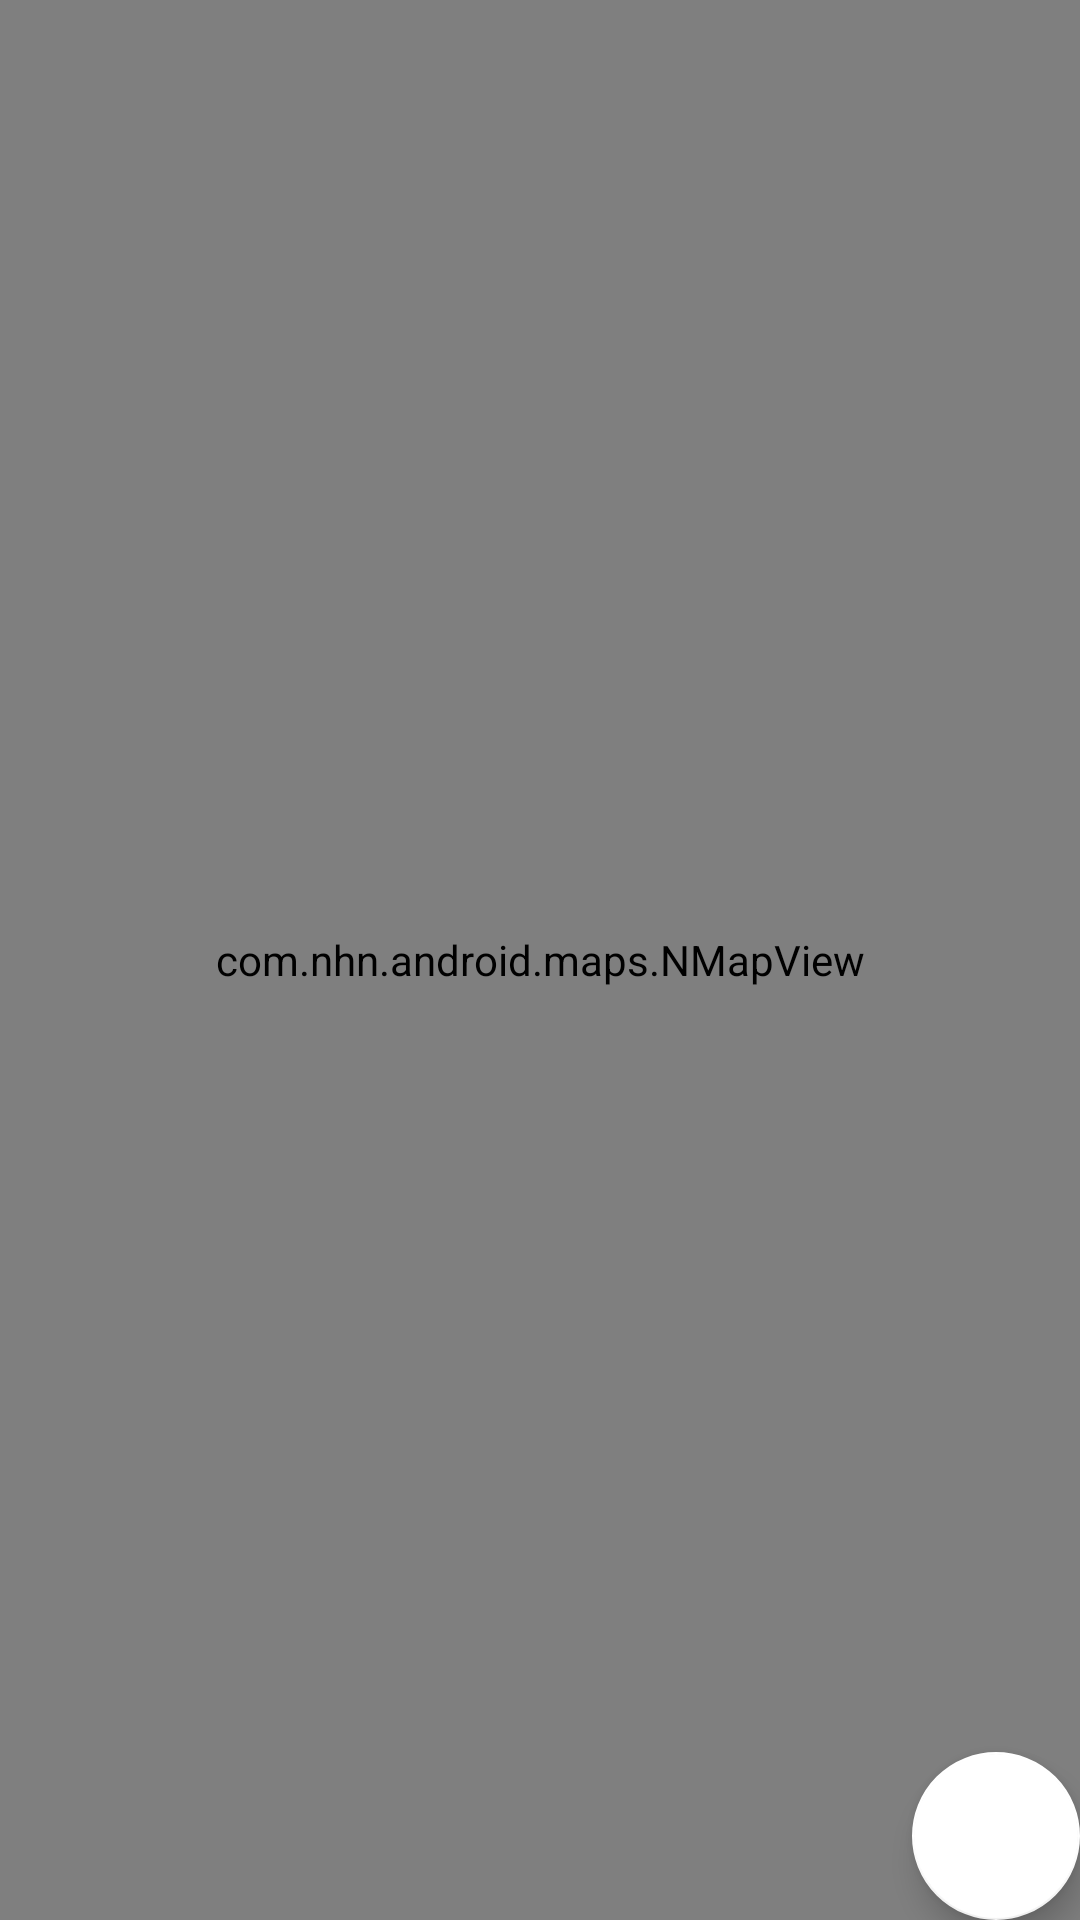

Write the Android layout XML for this screen, with the resource values it uses.
<!-- AndroidManifest.xml: application theme AppTheme -->
<!-- res/layout/fragment_map.xml -->
<?xml version="1.0" encoding="utf-8"?>
<android.support.v7.widget.FitWindowsFrameLayout xmlns:android="http://schemas.android.com/apk/res/android"
    xmlns:app="http://schemas.android.com/apk/res-auto"
    xmlns:tools="http://schemas.android.com/tools"
    android:orientation="vertical" android:layout_width="match_parent"
    android:layout_height="match_parent"
    tools:context=".MapFragment">

    <com.nhn.android.maps.NMapView
        android:id="@+id/mapView"
        android:layout_width="fill_parent"
        android:layout_height="fill_parent" />

    <android.support.design.widget.FloatingActionButton
        android:id="@+id/fab"
        android:layout_width="wrap_content"
        android:layout_height="wrap_content"
        android:layout_gravity="bottom|end"
        android:layout_margin="@dimen/fab_margin"
        android:backgroundTint="@color/white"
        android:src="@drawable/ic_gps_fixed_black_24dp"
        app:backgroundTint="@color/white" />
</android.support.v7.widget.FitWindowsFrameLayout>
<!-- resources referenced by this layout -->
<resources>
  <color name="white">#FFFFFF</color>
  <style name="AppTheme" parent="Theme.AppCompat.Light.DarkActionBar">
          
          <item name="colorPrimary">@color/colorPrimary</item>
          <item name="colorPrimaryDark">@color/colorPrimaryDark</item>
          <item name="colorAccent">@color/colorAccent</item>
          
          
      </style>
  <color name="colorPrimary">#3F51B5</color>
  <color name="colorPrimaryDark">#303F9F</color>
  <color name="colorAccent">#FF4081</color>
</resources>
